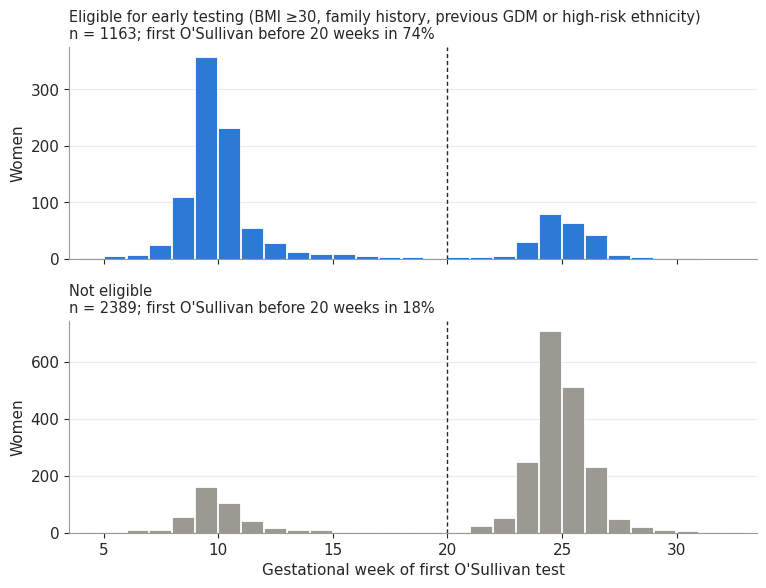
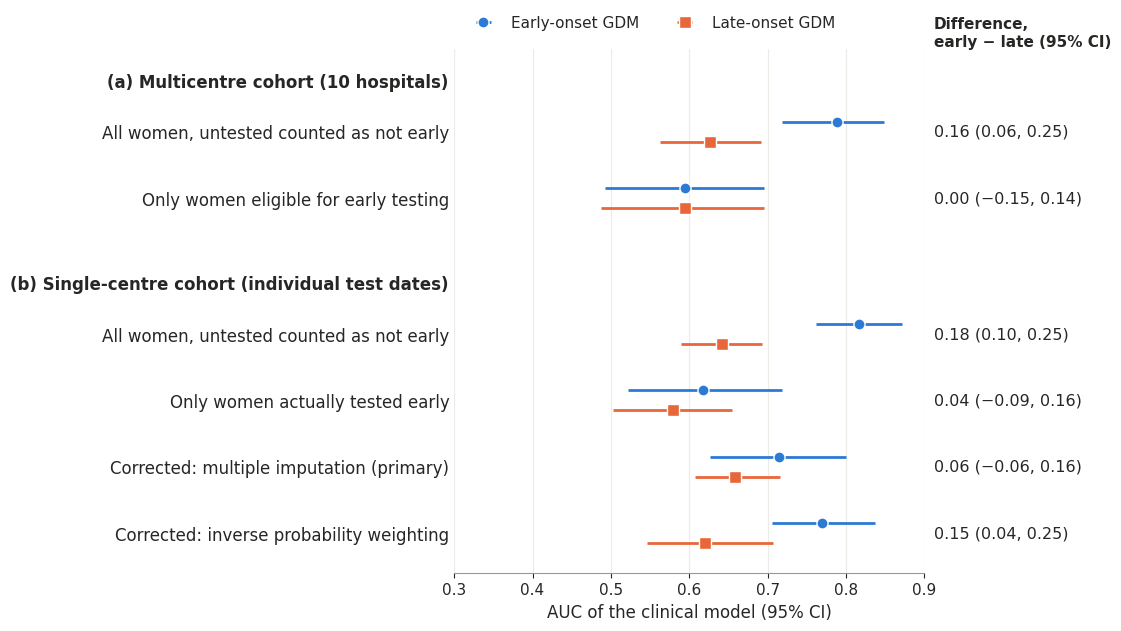

Write Python code to recreate these figures, in order.
"""Figuras 2 y 3 (v2, 24 sep 2026). Solo cifras agregadas (conteos por semana y AUC con IC)."""
import matplotlib
matplotlib.use('Agg')
import matplotlib.pyplot as plt
import numpy as np

BLUE = '#2a7ad6'; ORANGE = '#e8673a'; GREY = '#9a9a92'; INK = '#262624'; GRID = '#ecebe6'
plt.rcParams.update({'font.family': 'DejaVu Sans', 'font.size': 11, 'axes.edgecolor': GREY, 'axes.labelcolor': INK,
                     'xtick.color': INK, 'ytick.color': INK, 'text.color': INK})

# ---------- Fig 2 ----------
bins = np.arange(4, 34, 1)
elig = [1, 6, 7, 24, 109, 356, 232, 54, 28, 12, 9, 8, 6, 4, 3, 1, 4, 4, 6, 30, 79, 64, 43, 7, 4, 2, 2, 0, 0]
nonelig = [1, 1, 10, 10, 54, 159, 105, 40, 16, 10, 9, 4, 2, 3, 1, 2, 4, 24, 50, 250, 708, 511, 230, 49, 21, 10, 5, 2, 1]
fig, axes = plt.subplots(2, 1, figsize=(7.8, 6.0), dpi=300, sharex=True)
for ax, counts, col, title in [
        (axes[0], elig, BLUE, "Eligible for early testing (BMI ≥30, family history, previous GDM or high-risk ethnicity)\nn = 1163; first O'Sullivan before 20 weeks in 74%"),
        (axes[1], nonelig, GREY, "Not eligible\nn = 2389; first O'Sullivan before 20 weeks in 18%")]:
    ax.bar(bins[:-1], counts, width=0.95, align='edge', color=col, edgecolor='white', linewidth=0.6)
    ax.axvline(20, color=INK, ls=(0, (3, 2)), lw=1)
    ax.set_title(title, loc='left', fontsize=10.5)
    ax.set_ylabel('Women')
    ax.yaxis.grid(True, color=GRID, lw=0.8); ax.set_axisbelow(True)
    for sp in ['top', 'right']: ax.spines[sp].set_visible(False)
axes[1].set_xlabel("Gestational week of first O'Sullivan test")
axes[1].set_xlim(3.5, 33.5); axes[1].set_xticks([5, 10, 15, 20, 25, 30])
fig.tight_layout()
fig.savefig('Fig2_timing.png', facecolor='white')

# ---------- Fig 3 ----------
rows = [
    ('(a) Multicentre cohort (10 hospitals)', None, None, None),
    ('All women, untested counted as not early', (0.788, 0.718, 0.849), (0.627, 0.563, 0.692), '0.16 (0.06, 0.25)'),
    ('Only women eligible for early testing', (0.594, 0.492, 0.696), (0.595, 0.488, 0.696), '0.00 (−0.15, 0.14)'),
    ('(b) Single-centre cohort (individual test dates)', None, None, None),
    ('All women, untested counted as not early', (0.817, 0.762, 0.871), (0.642, 0.590, 0.693), '0.18 (0.10, 0.25)'),
    ('Only women actually tested early', (0.618, 0.522, 0.718), (0.579, 0.503, 0.654), '0.04 (−0.09, 0.16)'),
    ('Corrected: multiple imputation (primary)', (0.715, 0.627, 0.800), (0.659, 0.607, 0.716), '0.06 (−0.06, 0.16)'),
    ('Corrected: inverse probability weighting', (0.770, 0.705, 0.837), (0.620, 0.546, 0.707), '0.15 (0.04, 0.25)'),
]
fig, ax = plt.subplots(figsize=(11.5, 6.4), dpi=200)
y = 0; ys = []; labels = []
for lab, e, l, dtxt in rows:
    if e is None:
        y -= 0.3 if y < 0 else 0
        ax.text(-0.012, y, lab, ha='right', va='center', fontweight='bold', fontsize=12, transform=ax.get_yaxis_transform())
        y -= 0.75; continue
    ax.errorbar(e[0], y + 0.15, xerr=[[e[0] - e[1]], [e[2] - e[0]]], fmt='o', color=BLUE, ms=8, mec='white', lw=2, capsize=0,
                label='Early-onset GDM' if not ys else None)
    ax.errorbar(l[0], y - 0.15, xerr=[[l[0] - l[1]], [l[2] - l[0]]], fmt='s', color=ORANGE, ms=8, mec='white', lw=2, capsize=0,
                label='Late-onset GDM' if not ys else None)
    ax.text(1.02, y, dtxt, ha='left', va='center', fontsize=11.5, transform=ax.get_yaxis_transform())
    ys.append(y); labels.append(lab); y -= 1
ax.set_yticks(ys); ax.set_yticklabels(labels, fontsize=12)
ax.tick_params(axis='y', length=0)
ax.set_xlim(0.3, 0.9); ax.set_ylim(y + 0.4, 0.5)
ax.xaxis.grid(True, color=GRID, lw=0.8); ax.set_axisbelow(True)
for sp in ['top', 'right', 'left']: ax.spines[sp].set_visible(False)
ax.set_xlabel('AUC of the clinical model (95% CI)', fontsize=12)
ax.legend(loc='upper left', bbox_to_anchor=(0.0, 1.09), frameon=False, fontsize=11, ncol=2)
ax.text(1.02, 0.5, 'Difference,\nearly − late (95% CI)', ha='left', va='bottom', fontsize=11, fontweight='bold', transform=ax.get_yaxis_transform())
fig.tight_layout()
fig.savefig('Fig3_auc.png', facecolor='white')
print('ok')
